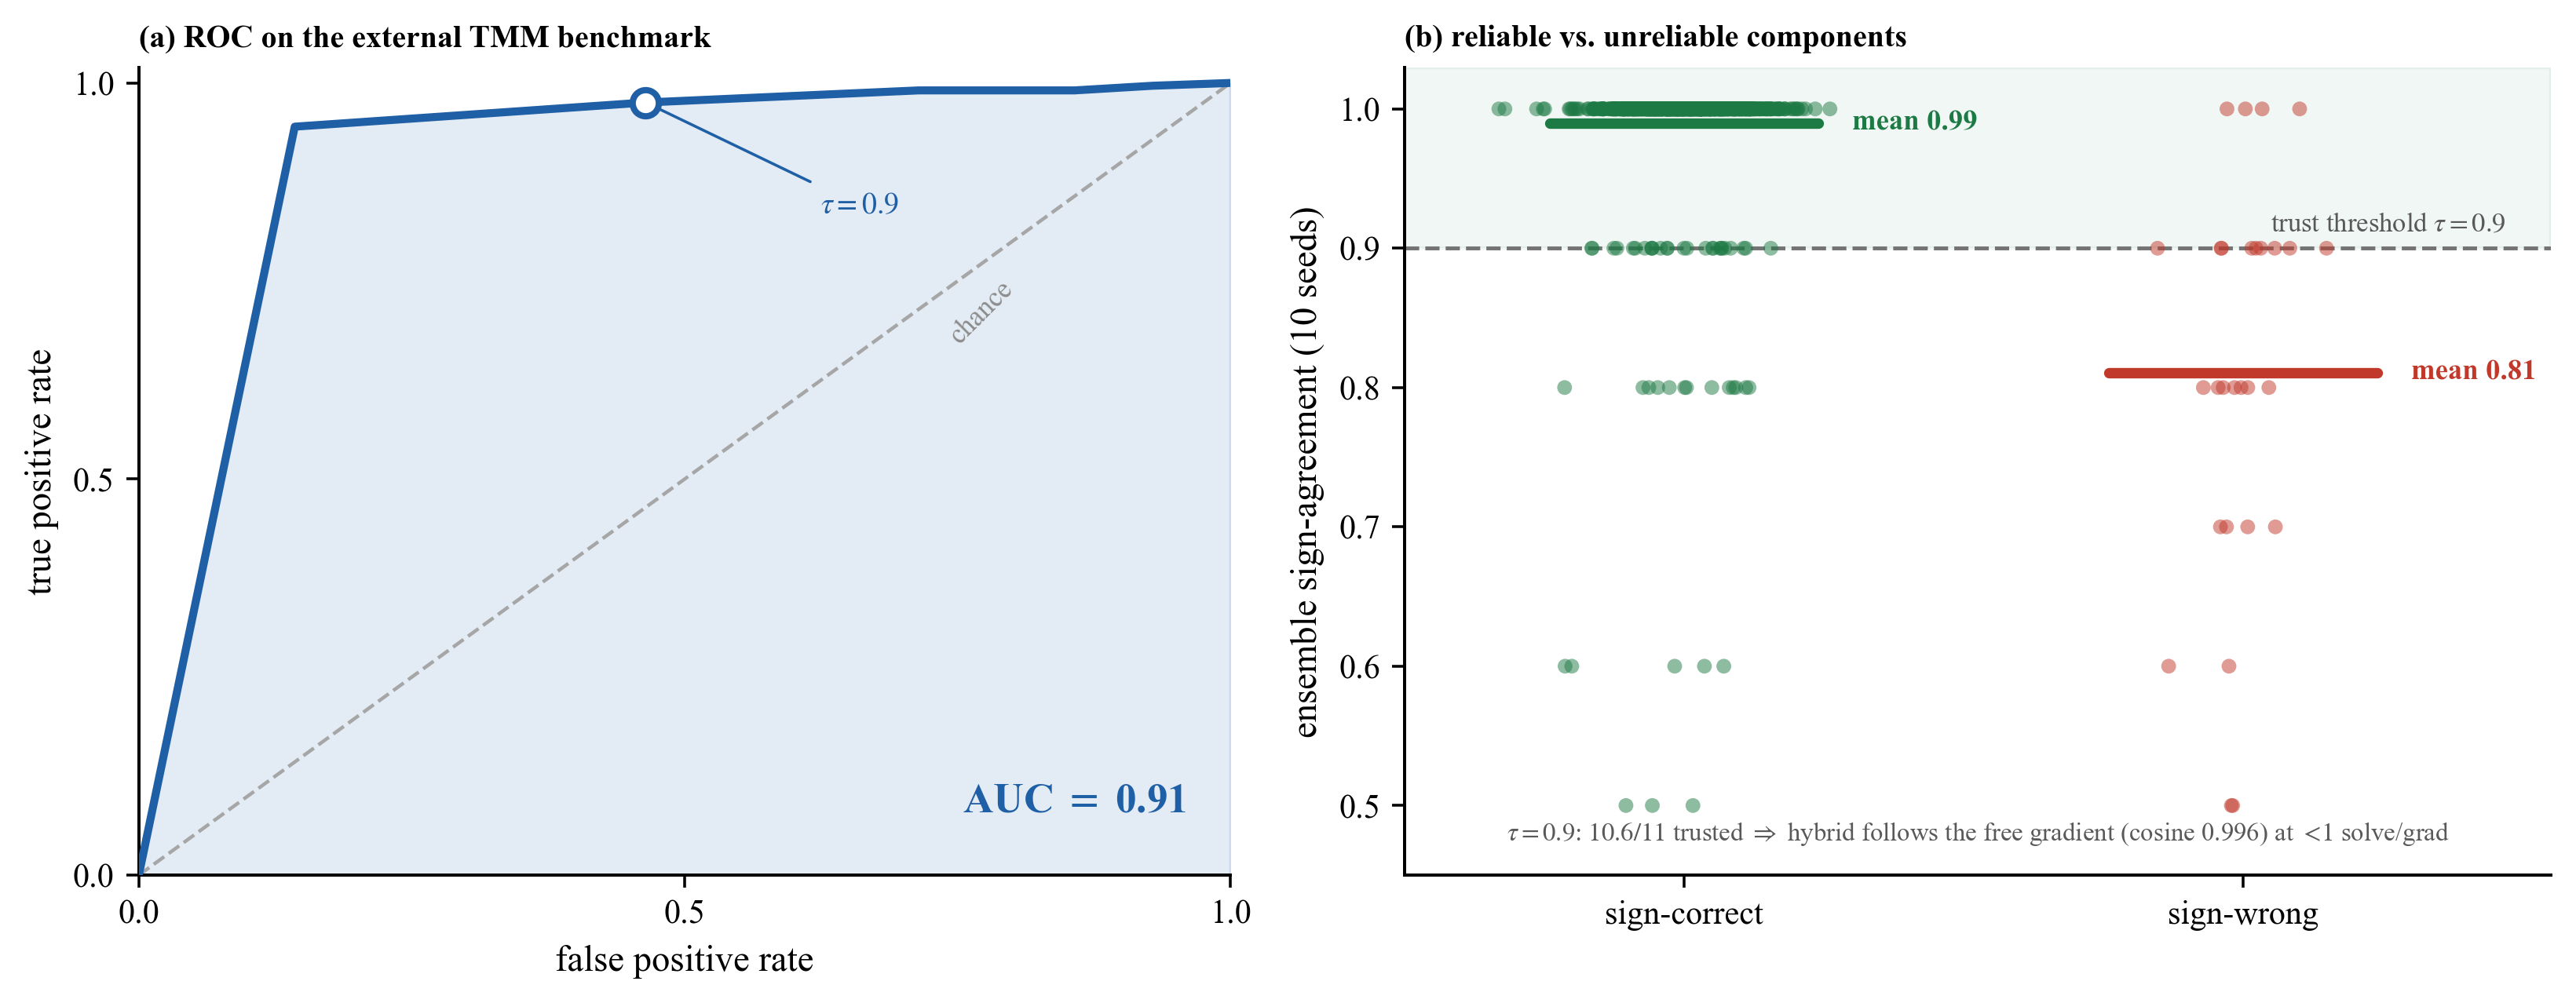

The Python source for this figure:
# -*- coding: utf-8 -*-
# fig_extbench (2 panels) for the thin-film transfer-matrix (TMM) benchmark.
# (a) ROC of the sign-agreement gate predicting whether each surrogate gradient component
#     is sign-correct against the TMM gradient, pooled over query points.
# (b) sign-agreement separated by sign-correct vs sign-wrong components, with the trust threshold.
import os
os.environ['KMP_DUPLICATE_LIB_OK'] = 'TRUE'
import numpy as np
import matplotlib as mpl; mpl.use('Agg')
import matplotlib.pyplot as plt
from sklearn.metrics import roc_curve
mpl.rcParams.update({'font.family': 'serif', 'font.serif': ['Times New Roman'], 'mathtext.fontset': 'stix',
    'pdf.fonttype': 42, 'ps.fonttype': 42, 'axes.spines.top': False, 'axes.spines.right': False,
    'axes.labelsize': 10.5, 'xtick.labelsize': 9.5, 'ytick.labelsize': 9.5, 'legend.fontsize': 8.5, 'axes.linewidth': 0.9})
DIR = os.path.dirname(os.path.abspath(__file__)); GRN = '#1e7a45'; ACC = '#c0392b'; SIG = '#1f5fa6'
d = np.load(os.path.join(DIR, 'extbench_tmm.npz'))
sa = d['all_sa']; corr = d['all_correct']; auc = float(d['auc']); tau = float(d['tau'])
ntr = float(d['n_trust_mean']); K = int(d['K']); cos_ad = float(d['cos_ad'])

fig, (a, b) = plt.subplots(1, 2, figsize=(10.4, 4.1), gridspec_kw={'width_ratios': [1.0, 1.05]})

# (a) ROC -- shaded area shows the AUC; the operating point sits at the trust threshold tau
fpr, tpr, thr = roc_curve(corr, sa)
a.fill_between(fpr, tpr, color=SIG, alpha=0.12, zorder=1)
a.plot(fpr, tpr, '-', color=SIG, lw=2.3, zorder=3, solid_capstyle='round')
a.plot([0, 1], [0, 1], '--', color='0.65', lw=1.0, zorder=2)
j = int(np.argmin(np.abs(thr - tau)))
a.plot(fpr[j], tpr[j], 'o', ms=7.5, mfc='white', mec=SIG, mew=1.8, zorder=4)
a.annotate(rf'$\tau={tau}$', xy=(fpr[j], tpr[j]), xytext=(fpr[j] + 0.16, tpr[j] - 0.13),
           fontsize=8.5, color=SIG, va='center',
           arrowprops=dict(arrowstyle='-', color=SIG, lw=0.8))
a.text(0.96, 0.07, f'AUC $=$ {auc:.2f}', ha='right', va='bottom', fontsize=12,
       color=SIG, fontweight='bold')
a.text(0.78, 0.70, 'chance', rotation=45, rotation_mode='anchor',
       color='0.55', fontsize=8, va='bottom', ha='center')
a.set_xlabel('false positive rate'); a.set_ylabel('true positive rate')
a.set_xlim(0, 1); a.set_ylim(0, 1.02)
a.set_xticks([0, 0.5, 1]); a.set_yticks([0, 0.5, 1])
a.set_title('(a) ROC on the external TMM benchmark',
            loc='left', fontsize=9.0, fontweight='bold')

# (b) separation -- trusted band, jittered points, and a coloured mean line per group
b.axhspan(tau, 1.03, color=GRN, alpha=0.06, zorder=0)
b.axhline(tau, color='0.45', ls='--', lw=1.1, zorder=2)
b.text(1.47, tau + 0.008, rf'trust threshold $\tau={tau}$', ha='right', va='bottom',
       fontsize=7.8, color='0.35')
rng = np.random.default_rng(0)
grp = [('sign-correct', sa[corr == 1], GRN), ('sign-wrong', sa[corr == 0], ACC)]
for i, (lab, vals, col) in enumerate(grp):
    if not len(vals):
        continue
    b.scatter(i + 0.085 * rng.standard_normal(len(vals)), vals, s=18, c=col,
              edgecolors='none', alpha=0.5, zorder=3)
    m = float(vals.mean())
    b.plot([i - 0.24, i + 0.24], [m, m], '-', color=col, lw=3.0, zorder=5, solid_capstyle='round')
    b.annotate(f'mean {m:.2f}', xy=(i + 0.24, m), xytext=(i + 0.30, m),
               va='center', ha='left', fontsize=8.3, color=col, fontweight='bold')
b.set_xticks([0, 1]); b.set_xticklabels([g[0] for g in grp]); b.set_xlim(-0.5, 1.55)
b.set_ylabel('ensemble sign-agreement (10 seeds)'); b.set_ylim(0.45, 1.03)
b.text(0.5, 0.035,
       rf'$\tau={tau}$: ${ntr:.1f}/{K}$ trusted $\Rightarrow$ hybrid follows the free gradient '
       rf'(cosine {cos_ad:.3f}) at $<\!1$ solve/grad',
       transform=b.transAxes, fontsize=7.4, va='bottom', ha='center', color='0.35')
b.set_title('(b) reliable vs. unreliable components', loc='left',
            fontsize=9.0, fontweight='bold')

fig.tight_layout()
for ext in ('pdf', 'png'):
    fig.savefig(os.path.join(DIR, f'fig_extbench.{ext}'), dpi=320, bbox_inches='tight')
print('wrote fig_extbench.pdf/.png ; AUC', round(auc, 3), 'trusted', round(ntr, 1), '/', K)
